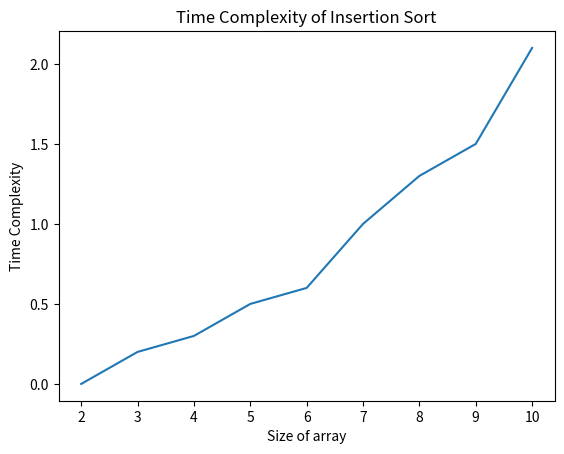

Recreate this plot in Python.
import matplotlib.pyplot as plt
def insertionSort(arr):
    for i in range(1, len(arr)):
        key = arr[i]
        j = i - 1
        while j >= 0 and key < arr[j]:
            arr[j + 1] = arr[j]
            j -= 1
        arr[j + 1] = key
arr = [2, 3, 4, 5, 6, 7, 8, 9, 10]
x = [2, 3, 4, 5, 6, 7, 8, 9, 10]
y = [0.0, 0.2, 0.3, 0.5, 0.6, 1.0, 1.3, 1.5, 2.1]
plt.plot(x, y)
plt.xlabel('Size of array')
plt.ylabel('Time Complexity')
plt.title('Time Complexity of Insertion Sort')
plt.show()
